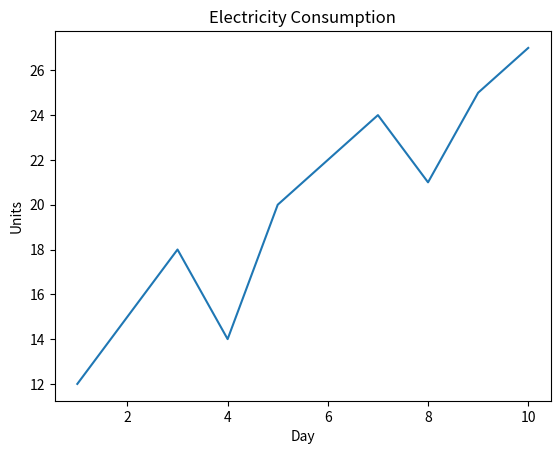

The script that saved this image:
import matplotlib.pyplot as plt

days = list(range(1,11))
units = [12,15,18,14,20,22,24,21,25,27]

plt.plot(days, units)
plt.title("Electricity Consumption")
plt.xlabel("Day")
plt.ylabel("Units")
plt.show()
